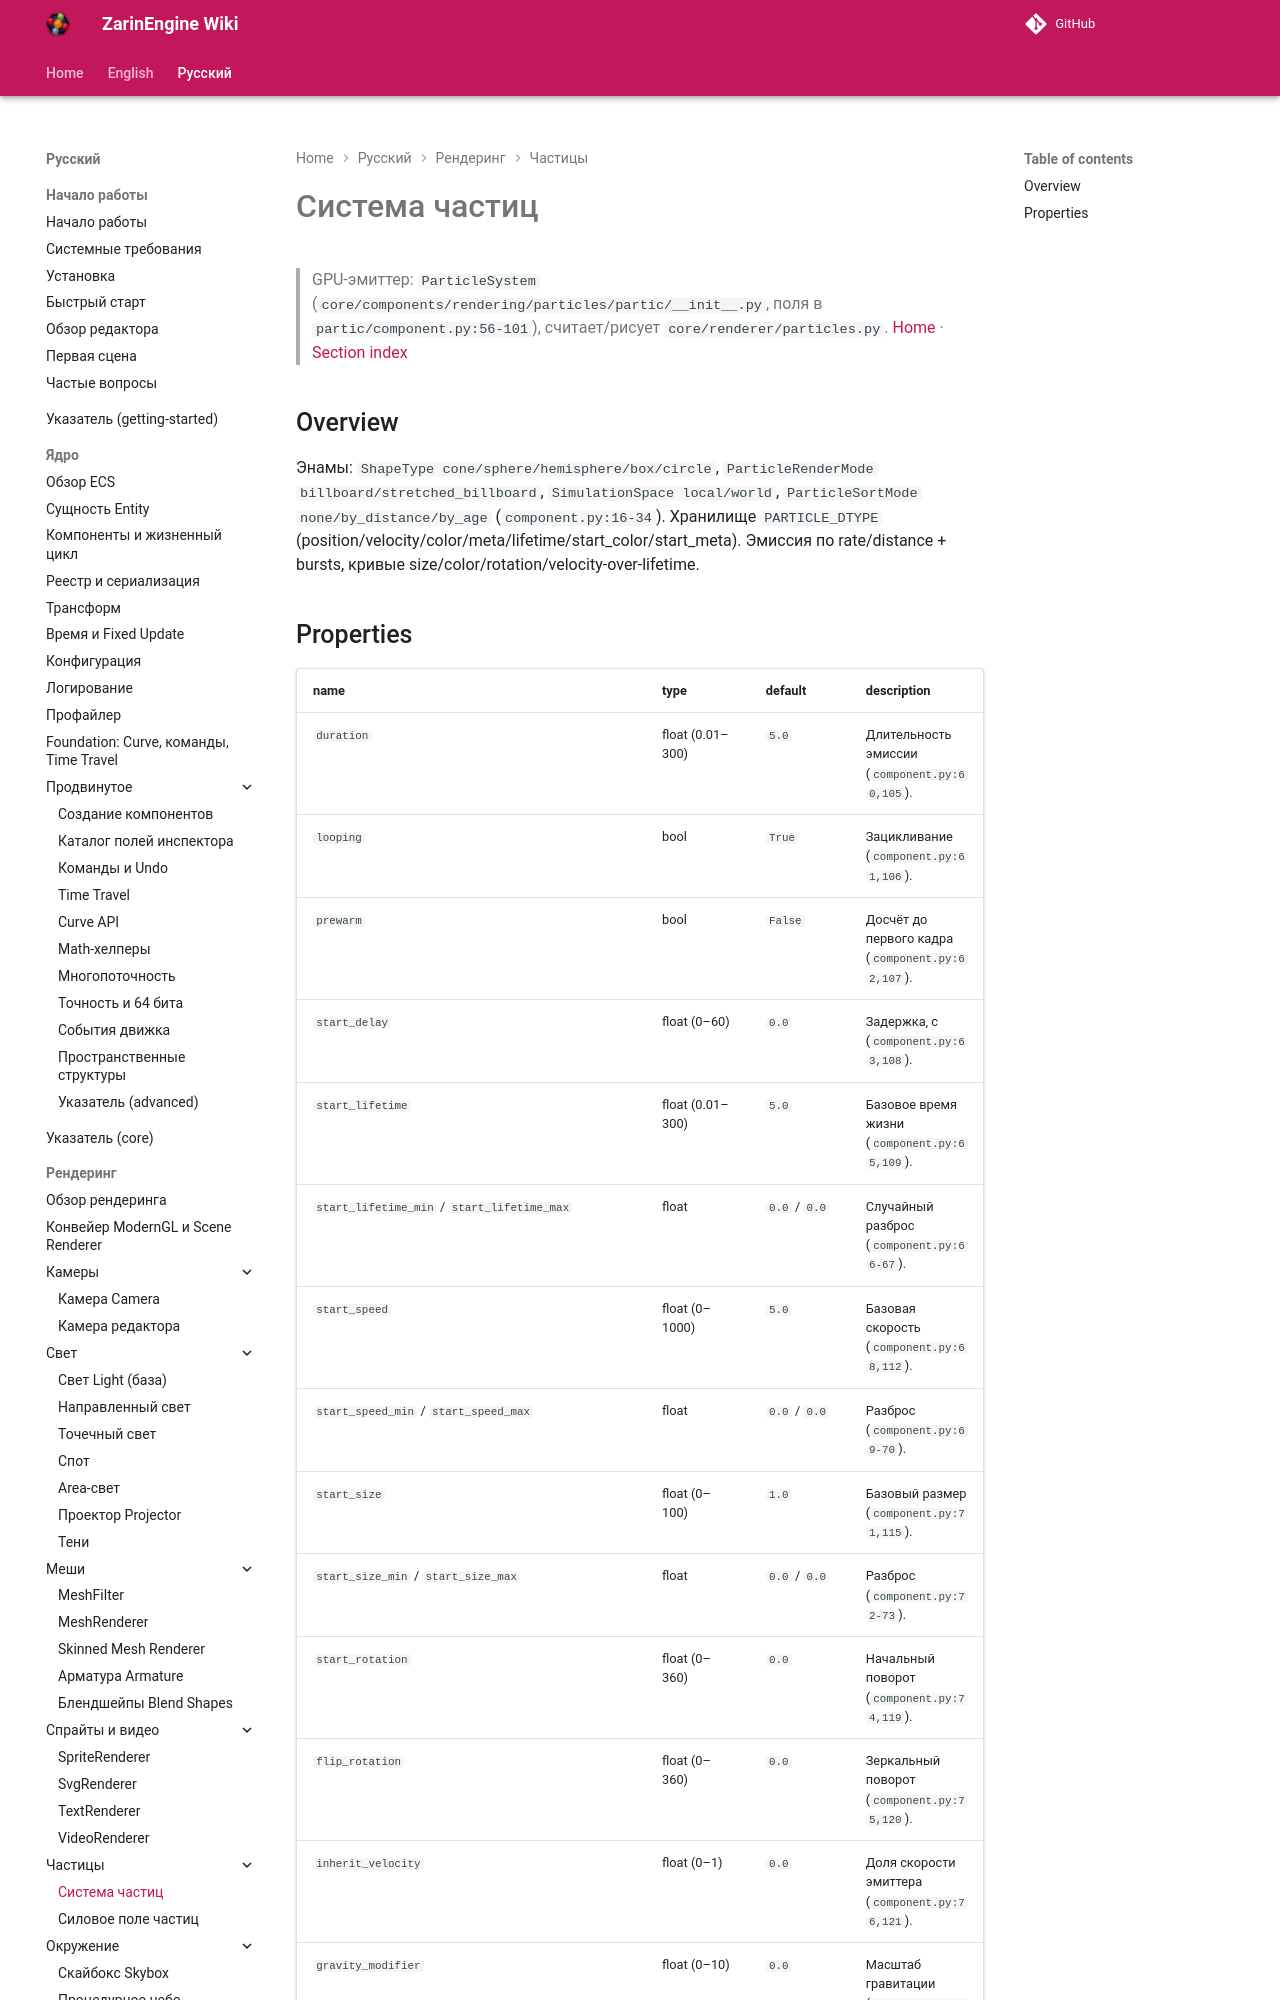

repository: EgorKonstrukt/ZarinEngineWiki · page: ru/rendering/particle-system/index.html · generator: mkdocs

# Система частиц
> GPU-эмиттер: `ParticleSystem` (`core/components/rendering/particles/partic/__init__.py`, поля в `partic/component.py:56-101`), считает/рисует `core/renderer/particles.py`.
[Home](../../index.md) · [Section index](./_section.md)
## Overview
Энамы: `ShapeType cone/sphere/hemisphere/box/circle`, `ParticleRenderMode billboard/stretched_billboard`, `SimulationSpace local/world`, `ParticleSortMode none/by_distance/by_age` (`component.py:16-34`). Хранилище `PARTICLE_DTYPE` (position/velocity/color/meta/lifetime/start_color/start_meta). Эмиссия по rate/distance + bursts, кривые size/color/rotation/velocity-over-lifetime.
